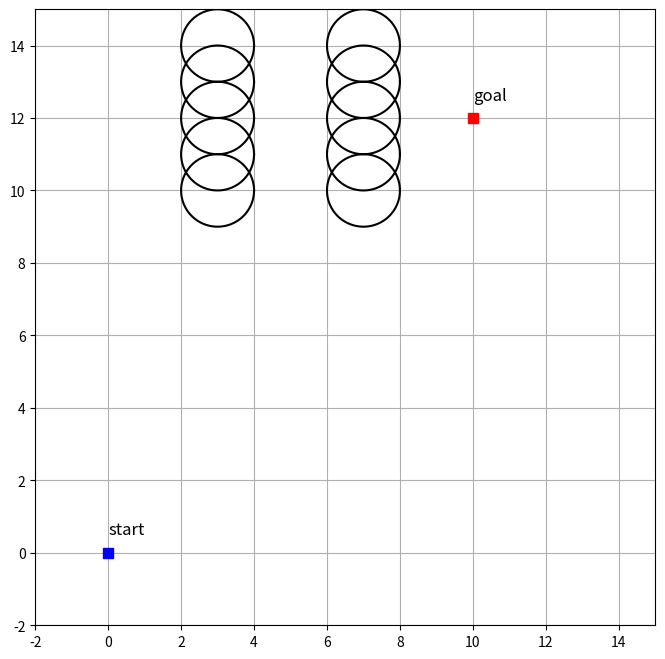

Recreate this plot in Python.
import numpy as np
import matplotlib.pyplot as plt

def map():
    # Start, goal : [x, y, theta]
    start = [0.0, 0.0, 0.0]
    goal = [10.0, 12.0, np.pi/2]
    # Searching space : [min_x, max_x, min_y, max_y]
    space = [-2.0, 15.0, -2.0, 15.0]  
    # Obstacle : (x, y, radius)
    obstacle_list = [[3, 10, 1],
                     [3, 11, 1],
                     [3, 12, 1],
                     [3, 13, 1],
                     [3, 14, 1],
                     [7, 10, 1],
                     [7, 11, 1],
                     [7, 12, 1],
                     [7, 13, 1],
                     [7, 14, 1]]
    
    return start, goal, obstacle_list, space

if __name__ == "__main__":
    theta_plot = np.linspace(0,1,101) * np.pi * 2
    start, goal, obstacle_list, space = map()
    plt.figure(figsize=(8,8))
    plt.plot(start[0], start[1], 'bs',  markersize=7)
    plt.text(start[0], start[1]+0.5, 'start', fontsize=12)
    plt.plot(goal[0], goal[1], 'rs',  markersize=7)
    plt.text(goal[0], goal[1]+0.5, 'goal', fontsize=12)
    for i in range(len(obstacle_list)):
        x_obstacle = obstacle_list[i][0] + obstacle_list[i][2] * np.cos(theta_plot)
        y_obstacle = obstacle_list[i][1] + obstacle_list[i][2] * np.sin(theta_plot)
        plt.plot(x_obstacle, y_obstacle,'k-')
    plt.axis(space)
    plt.grid(True)
    plt.show()